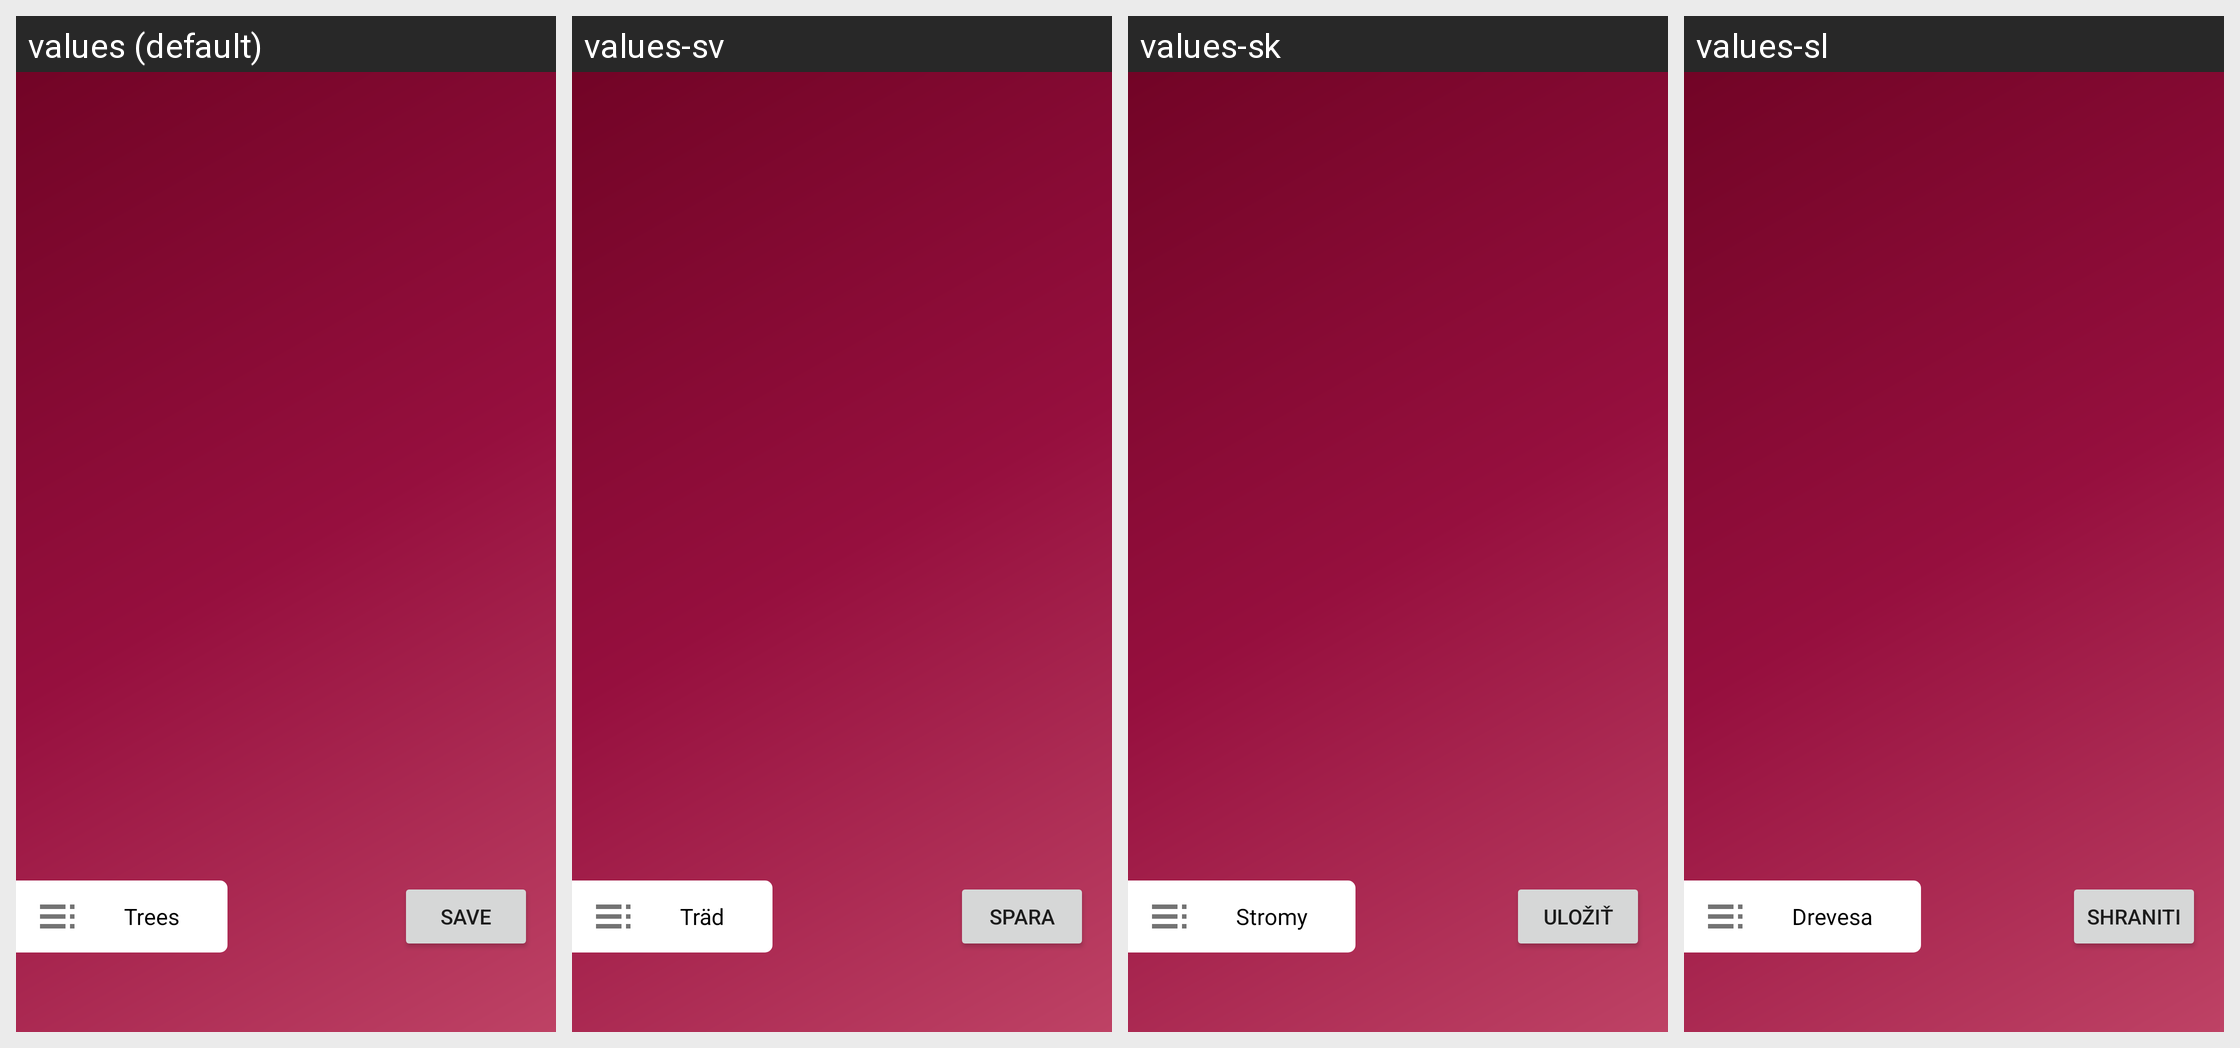

This grid shows one Android layout under several languages. Give, for every string resource on the screen, its name, the default text and each shown locale's text.
Android screen res/layout/menu_principe_testata.xml rendered under 4 locales, left to right: values (default), values-sv, values-sk, values-sl. Device: Nexus 5 (rendered at 1080×1920; each locale shown at half size, 540×960, under a caption strip naming it); theme AppTheme.NoActionBar.
Other locales in the repository, not shown: values-ar, values-bg, values-ckb, values-cs, values-da, values-de, values-el, values-eo, values-es, values-fa, values-fr, values-he, values-hr, values-hu, values-in, values-it, values-iw, values-kn, values-lt, values-mr, values-nb, values-nb-rNO, values-nl, values-nl-rBE, values-ota, values-pa-rPK, values-pl, values-pt, values-pt-rAO, values-ru, values-sr, values-ta, values-ti, values-tr, values-uk, values-vi, values-zh, values-zh-rCN.
Strings drawn on this screen, with the default value and each locale's value (text and hints the layout hard-codes, and strings that could not be matched under every locale, appear in the picture but are not listed):

trees
  values: Trees
  values-sv: Träd
  values-sk: Stromy
  values-sl: Drevesa

save
  values: Save
  values-sv: Spara
  values-sk: Uložiť
  values-sl: Shraniti
